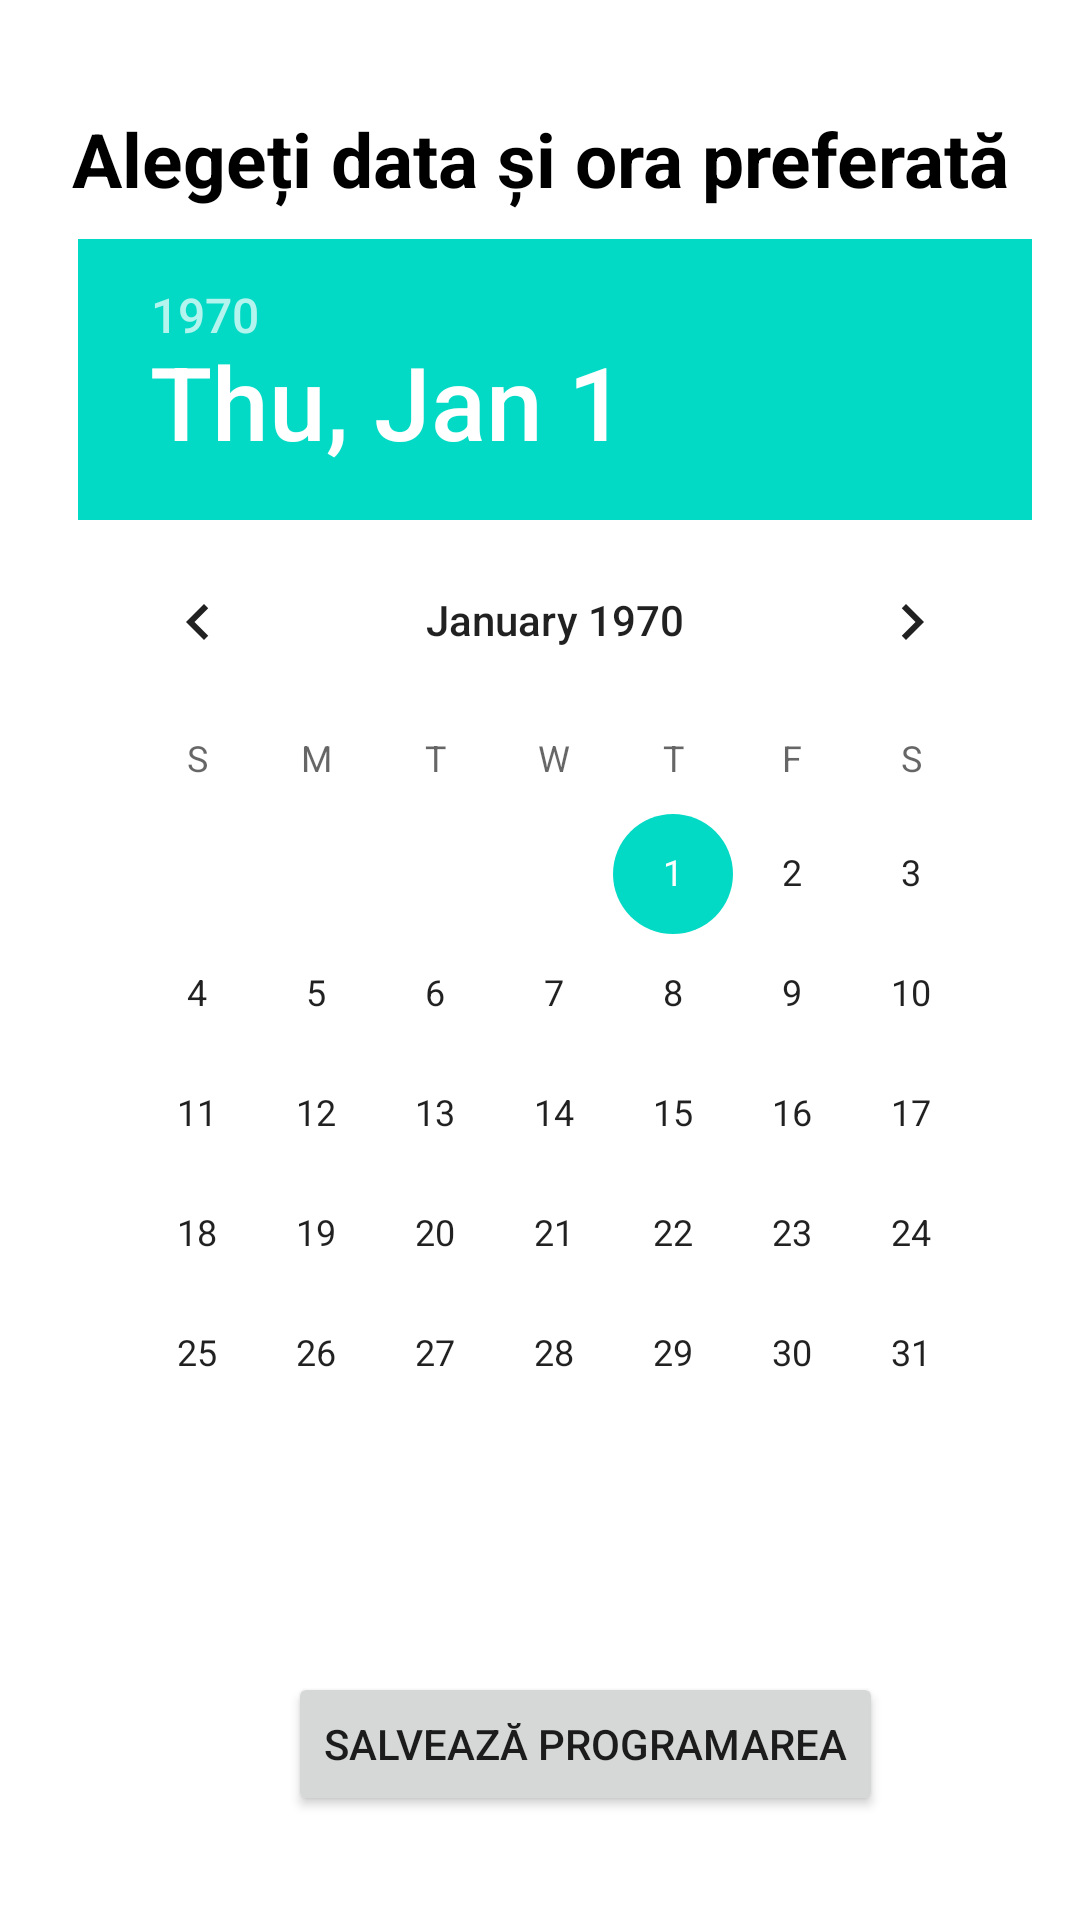

This screen was rendered from an Android layout file. Write that file and the resources it references.
<!-- AndroidManifest.xml: application theme Theme.NavigationDrawer -->
<!-- res/layout/activity_choose_date.xml -->
<ScrollView xmlns:android="http://schemas.android.com/apk/res/android"
    xmlns:tools="http://schemas.android.com/tools"
    android:layout_width="match_parent"
    android:layout_height="match_parent"
    android:paddingLeft="16dp"
    android:paddingTop="16dp"
    android:paddingRight="16dp"
    android:paddingBottom="16dp"
    tools:context=".client.appointment.ChooseDateActivity">

    <LinearLayout
        android:layout_width="wrap_content"
        android:layout_height="wrap_content"
        android:orientation="vertical">

        <TextView
            android:layout_width="match_parent"
            android:layout_height="wrap_content"
            android:layout_marginTop="20dp"
            android:gravity="center"
            android:text="@string/chooseDate"
            android:textColor="@color/black"
            android:textSize="25sp"
            android:textStyle="bold" />


        <DatePicker
            android:id="@+id/datePicker"
            android:layout_width="wrap_content"
            android:layout_height="wrap_content"
            android:layout_marginStart="10dp"
            android:layout_marginTop="10dp"
            android:layout_marginBottom="16dp" />


        <GridLayout
            android:id="@+id/hourSlotsLayout"
            android:layout_width="match_parent"
            android:layout_height="wrap_content"
            android:layout_marginTop="10dp"
            android:columnCount="3"
            android:orientation="vertical"
            android:rowCount="0" />


        <Button
            android:id="@+id/bookButton"
            android:layout_width="wrap_content"
            android:layout_height="wrap_content"
            android:layout_marginStart="80dp"
            android:layout_marginTop="20dp"
            android:text="@string/salveaz_programarea" />
    </LinearLayout>

</ScrollView>
<!-- resources referenced by this layout -->
<resources>
  <color name="black">#FF000000</color>
  <string name="chooseDate">Alegeți data și ora preferată</string>
  <string name="salveaz_programarea">Salvează programarea</string>
  <style name="Theme.NavigationDrawer" parent="Theme.MaterialComponents.Light.NoActionBar">
          
          <item name="colorPrimary">@color/lavender</item>
          <item name="colorPrimaryDark">@color/lavender</item>
          <item name="colorOnPrimary">@color/white</item>
          
          <item name="colorSecondary">@color/teal_200</item>
          <item name="colorSecondaryVariant">@color/teal_700</item>
          <item name="colorOnSecondary">@color/black</item>
          
          <item name="android:statusBarColor">?attr/colorPrimaryVariant</item>
          
      </style>
  <color name="lavender">#8692f7</color>
  <color name="white">#FFFFFFFF</color>
  <color name="teal_200">#FF03DAC5</color>
  <color name="teal_700">#FF018786</color>
</resources>
